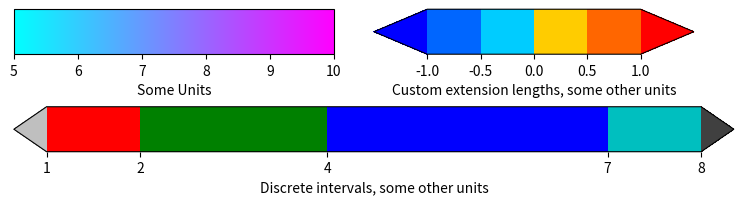

This chart was generated by the following Python code:
'''
Make a colorbar as a separate figure.
'''

from matplotlib import pyplot
import matplotlib as mpl

# Make a figure and axes with dimensions as desired.
fig = pyplot.figure(figsize=(8, 3))
ax1 = fig.add_axes([0.05, 0.80, 0.4, 0.15])
ax2 = fig.add_axes([0.05, 0.475, 0.9, 0.15])
ax3 = fig.add_axes([0.5, 0.8, 0.4, 0.15])


# Set the colormap and norm to correspond to the data for which
# the colorbar will be used.
cmap = mpl.cm.cool
norm = mpl.colors.Normalize(vmin=5, vmax=10)

# ColorbarBase derives from ScalarMappable and puts a colorbar
# in a specified axes, so it has everything needed for a
# standalone colorbar.  There are many more kwargs, but the
# following gives a basic continuous colorbar with ticks
# and labels.
cb1 = mpl.colorbar.ColorbarBase(ax1, cmap=cmap,
                                norm=norm,
                                orientation='horizontal')
cb1.set_label('Some Units')

# The second example illustrates the use of a ListedColormap, a
# BoundaryNorm, and extended ends to show the "over" and "under"
# value colors.
cmap = mpl.colors.ListedColormap(['r', 'g', 'b', 'c'])
cmap.set_over('0.25')
cmap.set_under('0.75')

# If a ListedColormap is used, the length of the bounds array must be
# one greater than the length of the color list.  The bounds must be
# monotonically increasing.
bounds = [1, 2, 4, 7, 8]
norm = mpl.colors.BoundaryNorm(bounds, cmap.N)
cb2 = mpl.colorbar.ColorbarBase(ax2, cmap=cmap,
                                norm=norm,
                                # to use 'extend', you must
                                # specify two extra boundaries:
                                boundaries=[0] + bounds + [13],
                                extend='both',
                                ticks=bounds,  # optional
                                spacing='proportional',
                                orientation='horizontal')
cb2.set_label('Discrete intervals, some other units')

# The third example illustrates the use of custom length colorbar
# extensions, used on a colorbar with discrete intervals.
cmap = mpl.colors.ListedColormap([[0., .4, 1.], [0., .8, 1.],
                                  [1., .8, 0.], [1., .4, 0.]])
cmap.set_over((1., 0., 0.))
cmap.set_under((0., 0., 1.))

bounds = [-1., -.5, 0., .5, 1.]
norm = mpl.colors.BoundaryNorm(bounds, cmap.N)
cb3 = mpl.colorbar.ColorbarBase(ax3, cmap=cmap,
                                norm=norm,
                                boundaries=[-10] + bounds + [10],
                                extend='both',
                                # Make the length of each extension
                                # the same as the length of the
                                # interior colors:
                                extendfrac='auto',
                                ticks=bounds,
                                spacing='uniform',
                                orientation='horizontal')
cb3.set_label('Custom extension lengths, some other units')

pyplot.show()
